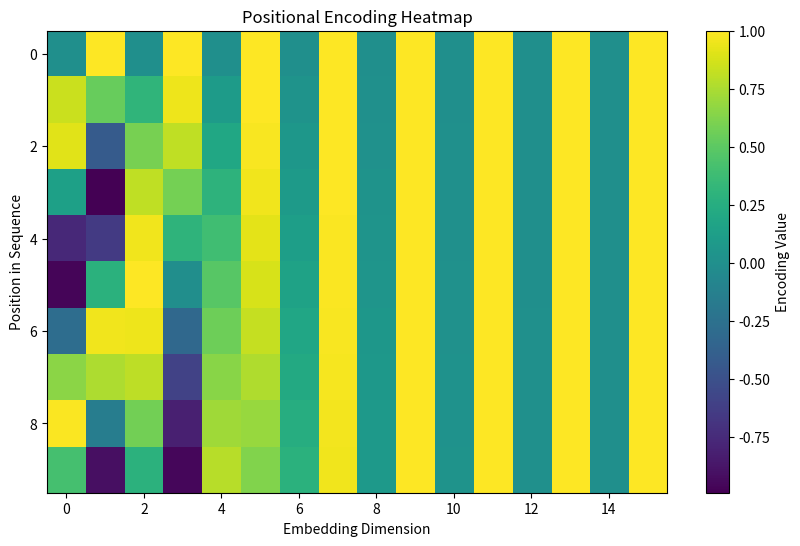

Here is the Python script that generated this plot:
import numpy as np
import matplotlib.pyplot as plt

def positional_encoding(seq_len, d_model):
    """
    Compute positional encoding using only math functions.

    Args:
        seq_len (int): Number of positions (sequence length).
        d_model (int): Embedding size.

    Returns:
        numpy.ndarray: Positional encoding matrix of shape (seq_len, d_model).
    """
    positions = np.arange(seq_len)[:, np.newaxis]  # Shape: (seq_len, 1)
    indices = np.arange(d_model)[np.newaxis, :]    # Shape: (1, d_model)

    # Compute the denominator term 10000^(2i/d_model)
    div_term = np.power(10000.0, (2 * (indices // 2)) / d_model)

    # Compute the position encoding matrix
    pe = np.zeros((seq_len, d_model))
    pe[:, 0::2] = np.sin(positions / div_term[:, 0::2])  # Apply sin to even indices
    pe[:, 1::2] = np.cos(positions / div_term[:, 1::2])  # Apply cos to odd indices

    return pe

# Example usage
seq_length = 10  # Small sequence length for display
d_model = 16     # Smaller embedding dimension for readability
pos_encoding = positional_encoding(seq_length, d_model)

# Print the first few rows
print("Positional Encoding Sample (First 5 Positions):\n")
for row in pos_encoding[:5]:
    print(row)


# Visualizing the position encoding
plt.figure(figsize=(10, 6))
plt.imshow(pos_encoding, cmap="viridis", aspect="auto")
plt.colorbar(label="Encoding Value")
plt.xlabel("Embedding Dimension")
plt.ylabel("Position in Sequence")
plt.title("Positional Encoding Heatmap")
plt.show()